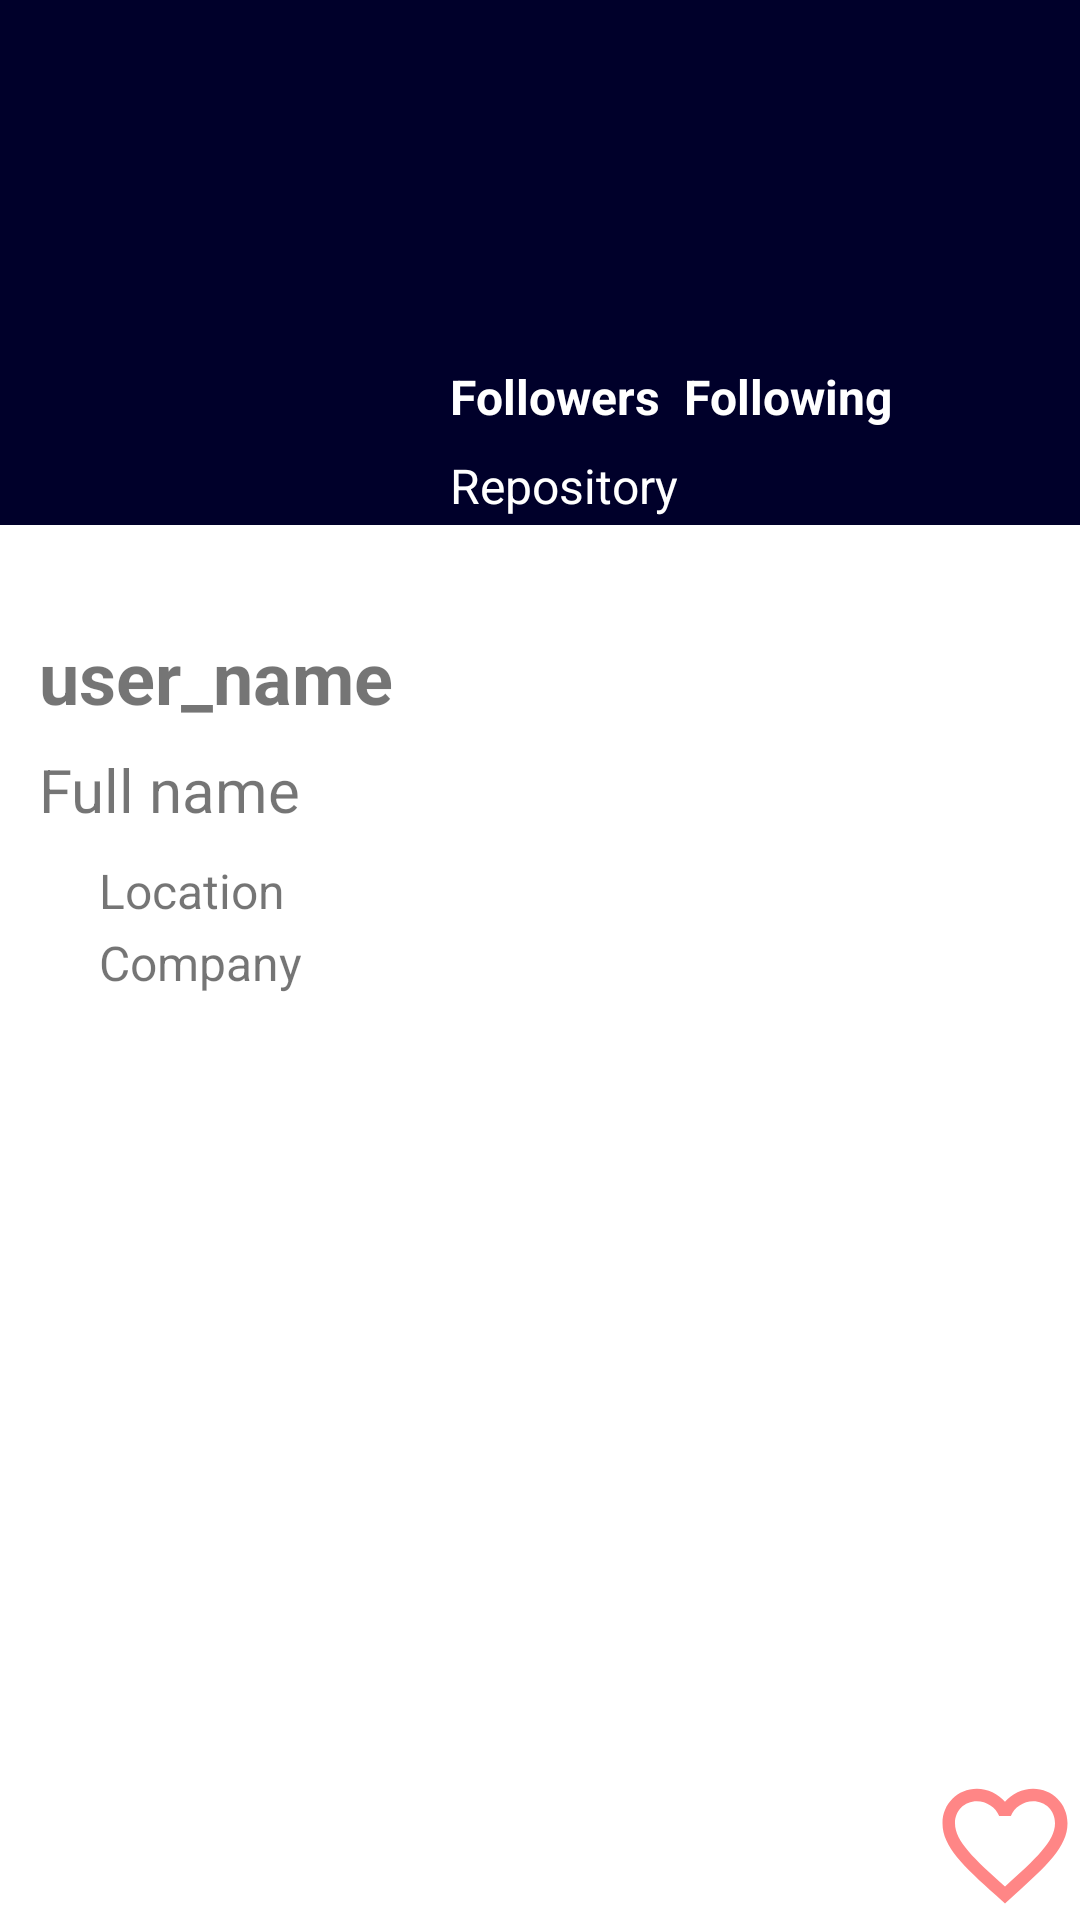

Write the Android layout XML for this screen, with the resource values it uses.
<!-- AndroidManifest.xml: application theme Theme.GithubUserS2 -->
<!-- res/layout/activity_user_page.xml -->
<?xml version="1.0" encoding="utf-8"?>
<androidx.constraintlayout.widget.ConstraintLayout xmlns:android="http://schemas.android.com/apk/res/android"
    xmlns:app="http://schemas.android.com/apk/res-auto"
    xmlns:tools="http://schemas.android.com/tools"
    android:layout_width="match_parent"
    android:id="@+id/view_detail_user_page"
    android:layout_height="match_parent"
    tools:context=".presenter.UserPageActivity">
    <View
        android:id="@+id/profile_back"
        android:layout_width="match_parent"
        android:layout_height="175dp"
        android:background="?colorPrimary"
        app:layout_constraintEnd_toEndOf="parent"
        app:layout_constraintStart_toStartOf="parent"
        app:layout_constraintTop_toTopOf="parent" />

    <ImageView
        android:id="@+id/ava_user_detail"
        android:layout_width="120dp"
        android:layout_height="120dp"
        android:contentDescription="@string/avatar_user"
        app:layout_constraintBottom_toBottomOf="parent"
        app:layout_constraintEnd_toEndOf="parent"
        app:layout_constraintHorizontal_bias="0.054"
        app:layout_constraintStart_toStartOf="parent"
        app:layout_constraintTop_toTopOf="parent"
        app:layout_constraintVertical_bias="0.141"
        tools:srcCompat="@tools:sample/avatars" />

    <TextView
        android:id="@+id/tv_company"
        android:layout_width="wrap_content"
        android:layout_height="wrap_content"
        android:layout_marginStart="4dp"
        android:text="@string/company"
        android:textSize="16sp"
        app:layout_constraintBottom_toBottomOf="@+id/icon_company"
        app:layout_constraintStart_toEndOf="@+id/icon_company"
        app:layout_constraintTop_toTopOf="@+id/icon_company" />

    <TextView
        android:id="@+id/tv_location"
        android:layout_width="wrap_content"
        android:layout_height="wrap_content"
        android:layout_marginStart="4dp"
        android:text="@string/location"
        android:textSize="16sp"
        app:layout_constraintBottom_toBottomOf="@+id/icon_location"
        app:layout_constraintStart_toEndOf="@+id/icon_location"
        app:layout_constraintTop_toTopOf="@+id/icon_location" />

    <TextView
        android:id="@+id/tv_following"
        android:layout_width="wrap_content"
        android:layout_height="wrap_content"
        android:layout_marginStart="8dp"
        android:text="@string/Following"
        android:textColor="@color/white"
        android:textSize="16sp"
        android:textStyle="bold"
        app:layout_constraintBottom_toBottomOf="@+id/tv_followers"
        app:layout_constraintStart_toEndOf="@+id/tv_followers"
        app:layout_constraintTop_toTopOf="@+id/tv_followers"
        app:layout_constraintVertical_bias="0.0" />

    <TextView
        android:id="@+id/tv_username"
        android:layout_width="wrap_content"
        android:layout_height="wrap_content"
        android:layout_marginTop="16dp"
        android:text="@string/user_name"
        android:textSize="24sp"
        android:textStyle="bold"
        app:layout_constraintStart_toStartOf="@+id/ava_user_detail"
        app:layout_constraintTop_toBottomOf="@+id/ava_user_detail" />

    <TextView
        android:id="@+id/tv_followers"
        android:layout_width="wrap_content"
        android:layout_height="wrap_content"
        android:layout_marginStart="4dp"
        android:layout_marginBottom="32dp"
        android:text="@string/Followers"
        android:textColor="@color/white"
        android:textSize="16sp"
        android:textStyle="bold"
        app:layout_constraintBottom_toBottomOf="@+id/profile_back"
        app:layout_constraintStart_toStartOf="@+id/guideline3" />

    <TextView
        android:id="@+id/tv_repository"
        android:layout_width="wrap_content"
        android:layout_height="wrap_content"
        android:layout_marginTop="8dp"
        android:text="@string/repository"
        android:textColor="@color/white"
        android:textSize="16sp"
        app:layout_constraintStart_toStartOf="@+id/tv_followers"
        app:layout_constraintTop_toBottomOf="@+id/tv_followers" />

    <TextView
        android:id="@+id/tv_name"
        android:layout_width="wrap_content"
        android:layout_height="wrap_content"
        android:layout_marginTop="8dp"
        android:text="@string/name"
        android:textSize="20sp"
        app:layout_constraintStart_toStartOf="@+id/tv_username"
        app:layout_constraintTop_toBottomOf="@+id/tv_username" />

    <ImageView
        android:id="@+id/icon_company"
        android:layout_width="16dp"
        android:layout_height="16dp"
        android:layout_marginTop="8dp"
        android:src="@drawable/ic_action_company"
        app:layout_constraintStart_toStartOf="@+id/icon_location"
        app:layout_constraintTop_toBottomOf="@+id/icon_location"
        android:contentDescription="@string/company" />

    <ImageView
        android:id="@+id/icon_location"
        android:layout_width="16dp"
        android:layout_height="16dp"
        android:layout_marginTop="12dp"
        android:src="@drawable/ic_action_location"
        app:layout_constraintStart_toStartOf="@+id/tv_name"
        app:layout_constraintTop_toBottomOf="@+id/tv_name"
        android:contentDescription="@string/location" />

    <androidx.constraintlayout.widget.Guideline
        android:id="@+id/guideline3"
        android:layout_width="wrap_content"
        android:layout_height="wrap_content"
        android:orientation="vertical"
        app:layout_constraintGuide_begin="146dp"
        app:layout_constraintStart_toStartOf="parent" />

    <com.google.android.material.tabs.TabLayout
        android:id="@+id/tabLayout"
        android:layout_width="match_parent"
        android:layout_height="wrap_content"
        android:layout_marginTop="16dp"
        app:layout_constraintEnd_toEndOf="parent"
        app:layout_constraintHorizontal_bias="0.0"
        app:layout_constraintStart_toStartOf="@+id/viewPager2"
        app:layout_constraintTop_toBottomOf="@+id/tv_company"
        android:contentDescription="@string/tab_foll_section"/>

    <androidx.viewpager2.widget.ViewPager2
        android:id="@+id/viewPager2"
        android:layout_width="0dp"
        android:layout_height="0dp"
        app:layout_constraintBottom_toBottomOf="parent"
        app:layout_constraintEnd_toEndOf="parent"
        app:layout_constraintHorizontal_bias="0.0"
        app:layout_constraintStart_toStartOf="parent"
        app:layout_constraintTop_toBottomOf="@+id/tabLayout"
        app:layout_constraintVertical_bias="0.0">
    </androidx.viewpager2.widget.ViewPager2>

    <ProgressBar
        android:id="@+id/progressBar"
        style="?android:attr/progressBarStyle"
        android:layout_width="wrap_content"
        android:layout_height="wrap_content"
        android:visibility="gone"
        app:layout_constraintBottom_toBottomOf="parent"
        app:layout_constraintEnd_toEndOf="parent"
        app:layout_constraintStart_toStartOf="parent"
        app:layout_constraintTop_toTopOf="parent"
        tools:visibility="visible" />

    <ToggleButton
        android:id="@+id/btn_favorit"
        android:layout_width="50dp"
        android:textOff=""
        android:textOn=""
        android:layout_height="50dp"
        android:focusableInTouchMode="false"
        android:background="@drawable/favorit_button"
        android:focusable="false"
        app:layout_constraintBottom_toBottomOf="parent"
        app:layout_constraintEnd_toEndOf="parent" />
</androidx.constraintlayout.widget.ConstraintLayout>
<!-- resources referenced by this layout -->
<resources>
  <color name="white">#FFFFFFFF</color>
  <!-- drawable favorit_button (drawable) -->
  <?xml version="1.0" encoding="utf-8"?>
  <selector xmlns:android="http://schemas.android.com/apk/res/android">
      <item
          android:state_checked="true"
          android:drawable="@drawable/ic_favorit_filled" />
      <item
          android:state_checked="false"
          android:drawable="@drawable/ic_favorite_border"/>
  </selector>
  <string name="Followers">Followers</string>
  <string name="Following">Following</string>
  <string name="avatar_user">Avatar User</string>
  <string name="company">Company</string>
  <string name="location">Location</string>
  <string name="name">Full name</string>
  <string name="repository">Repository</string>
  <string name="tab_foll_section">TabFollSection</string>
  <string name="user_name">user_name</string>
  <style name="Theme.GithubUserS2" parent="Theme.MaterialComponents.DayNight.DarkActionBar">
          
          <item name="colorPrimary">@color/DarkBlue</item>
          <item name="colorPrimaryVariant">@color/black</item>
          <item name="colorOnPrimary">@color/white</item>
          
          <item name="colorSecondary">@color/LighGrey</item>
          <item name="colorSecondaryVariant">@color/DarkGrey</item>
          <item name="colorOnSecondary">@color/black</item>
          
          <item name="android:statusBarColor" tools:targetApi="l">?attr/colorPrimaryVariant</item>
          
      </style>
  <!-- drawable ic_favorit_filled (drawable) -->
  <vector android:height="24dp" android:tint="#FF8686"
      android:viewportHeight="24" android:viewportWidth="24"
      android:width="24dp" xmlns:android="http://schemas.android.com/apk/res/android">
      <path android:fillColor="@android:color/white" android:pathData="M12,21.35l-1.45,-1.32C5.4,15.36 2,12.28 2,8.5 2,5.42 4.42,3 7.5,3c1.74,0 3.41,0.81 4.5,2.09C13.09,3.81 14.76,3 16.5,3 19.58,3 22,5.42 22,8.5c0,3.78 -3.4,6.86 -8.55,11.54L12,21.35z"/>
  </vector>
  <!-- drawable ic_favorite_border (drawable) -->
  <vector android:height="24dp" android:tint="#FF8686"
      android:viewportHeight="24" android:viewportWidth="24"
      android:width="24dp" xmlns:android="http://schemas.android.com/apk/res/android">
      <path android:fillColor="@android:color/white" android:pathData="M16.5,3c-1.74,0 -3.41,0.81 -4.5,2.09C10.91,3.81 9.24,3 7.5,3 4.42,3 2,5.42 2,8.5c0,3.78 3.4,6.86 8.55,11.54L12,21.35l1.45,-1.32C18.6,15.36 22,12.28 22,8.5 22,5.42 19.58,3 16.5,3zM12.1,18.55l-0.1,0.1 -0.1,-0.1C7.14,14.24 4,11.39 4,8.5 4,6.5 5.5,5 7.5,5c1.54,0 3.04,0.99 3.57,2.36h1.87C13.46,5.99 14.96,5 16.5,5c2,0 3.5,1.5 3.5,3.5 0,2.89 -3.14,5.74 -7.9,10.05z"/>
  </vector>
  <color name="DarkBlue">#00002a</color>
  <color name="black">#FF000000</color>
  <color name="LighGrey">#a9a9a9a9</color>
  <color name="DarkGrey">#474747</color>
</resources>
